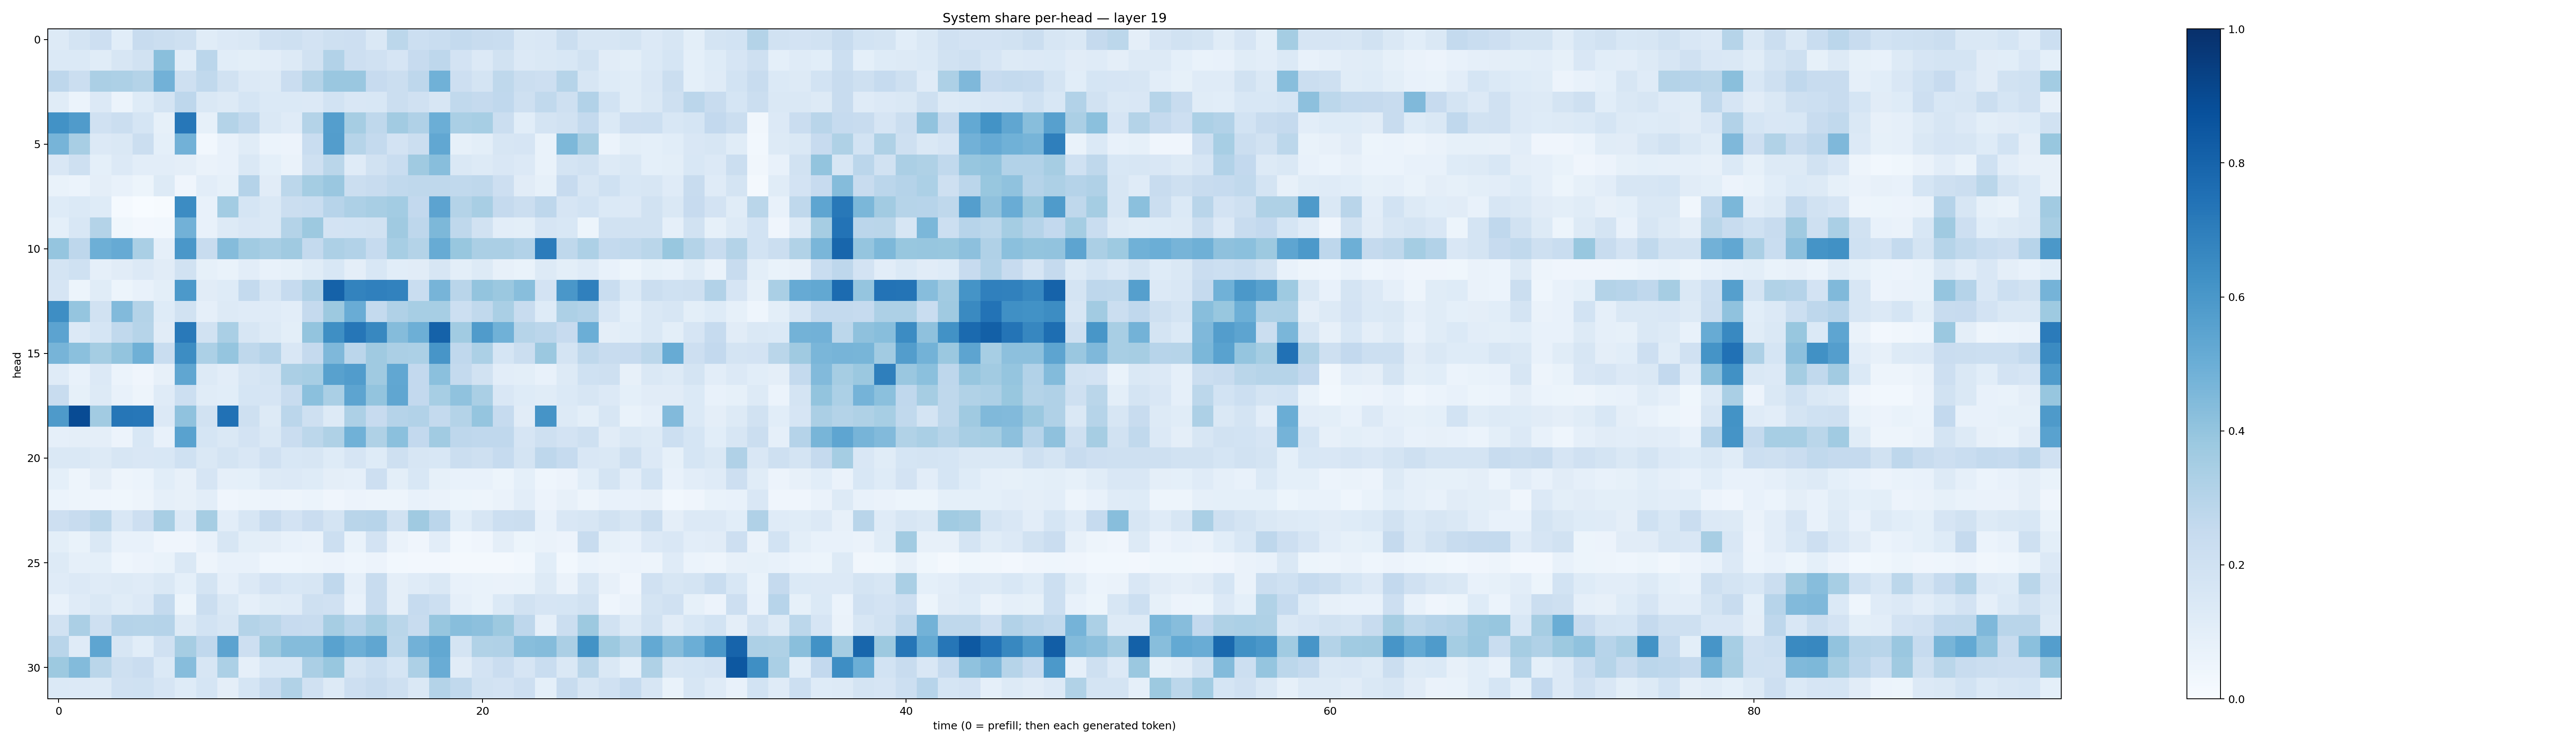

Values plotted in this chart, from the file beside it:
0.1306584, 0.17193408, 0.21206047, 0.10548968, 0.23912297, 0.22056697, 0.20977685, 0.11696615, 0.13317953, 0.14712577, 0.19558558, 0.21063209, 0.18165547, 0.21011312, 0.21317948, 0.14248754, 0.27854717, 0.21747956, 0.23132427, 0.25475714, 0.23439878, 0.23425163, 0.14672734, 0.1504998
0.1369, 0.1368, 0.1149, 0.1617, 0.1944, 0.4247, 0.1077, 0.2842, 0.1071, 0.0984, 0.1039, 0.1276, 0.1936, 0.3101, 0.211, 0.1987, 0.166, 0.2439, 0.2762, 0.1834, 0.134, 0.1877, 0.1365, 0.1438
0.2764, 0.2203, 0.3341, 0.3248, 0.305, 0.481, 0.2058, 0.2641, 0.1922, 0.1365, 0.127, 0.2295, 0.306, 0.3855, 0.3851, 0.2458, 0.2191, 0.2762, 0.4857, 0.2135, 0.1787, 0.2699, 0.2224, 0.2128
0.1158, 0.06037, 0.133, 0.0622, 0.1243, 0.1767, 0.2739, 0.148, 0.13, 0.1704, 0.1403, 0.1373, 0.1332, 0.1871, 0.1498, 0.1561, 0.2194, 0.1963, 0.164, 0.2635, 0.2516, 0.2662, 0.2032, 0.2655
0.6241, 0.5784, 0.1991, 0.2234, 0.171, 0.08579, 0.7245, 0.08346, 0.3058, 0.2649, 0.1464, 0.1184, 0.3053, 0.5679, 0.3493, 0.2708, 0.3628, 0.3195, 0.4979, 0.3374, 0.3465, 0.2207, 0.1069, 0.1777
0.4697, 0.3425, 0.1362, 0.1435, 0.224, 0.09021, 0.483, 0.02887, 0.07464, 0.116, 0.05946, 0.05531, 0.2341, 0.5706, 0.298, 0.2545, 0.1814, 0.2243, 0.5296, 0.08282, 0.1009, 0.1609, 0.1665, 0.06679
0.1521, 0.2102, 0.09283, 0.1354, 0.1026, 0.104, 0.09745, 0.06354, 0.07349, 0.1439, 0.09036, 0.0639, 0.2034, 0.2883, 0.1193, 0.1915, 0.2327, 0.3683, 0.4288, 0.1478, 0.1292, 0.1501, 0.1338, 0.06774
0.06802, 0.06173, 0.09385, 0.07612, 0.05347, 0.1299, 0.04143, 0.1043, 0.0857, 0.3012, 0.1108, 0.2799, 0.3543, 0.3865, 0.2201, 0.2352, 0.2621, 0.2699, 0.2715, 0.2633, 0.2709, 0.2113, 0.1129, 0.08234
0.1242, 0.1382, 0.1214, 0.0141, 0.002362, 0.004702, 0.6446, 0.07411, 0.3566, 0.1708, 0.1421, 0.2219, 0.2319, 0.2945, 0.3265, 0.3407, 0.3565, 0.2615, 0.5433, 0.3085, 0.3414, 0.251, 0.2197, 0.2756
0.09295, 0.1557, 0.3072, 0.03541, 0.02632, 0.02741, 0.4823, 0.07032, 0.1292, 0.1508, 0.1411, 0.3071, 0.3762, 0.1815, 0.1862, 0.1942, 0.3698, 0.2745, 0.4566, 0.2716, 0.1911, 0.1053, 0.1004, 0.1676
0.3955, 0.2755, 0.494, 0.5128, 0.3376, 0.0863, 0.6009, 0.2354, 0.4359, 0.3644, 0.341, 0.3672, 0.257, 0.3247, 0.3094, 0.249, 0.3453, 0.3068, 0.5117, 0.3873, 0.3334, 0.3341, 0.3114, 0.7045
0.1734, 0.2001, 0.08793, 0.1103, 0.134, 0.1111, 0.1912, 0.08331, 0.06791, 0.1041, 0.07509, 0.08481, 0.1168, 0.1561, 0.09534, 0.1558, 0.1074, 0.1125, 0.1633, 0.1011, 0.1304, 0.07932, 0.06834, 0.1281
0.1644, 0.05347, 0.116, 0.05388, 0.07533, 0.101, 0.5927, 0.1107, 0.1231, 0.2543, 0.1577, 0.247, 0.3193, 0.8071, 0.6762, 0.6907, 0.6813, 0.2307, 0.4711, 0.2903, 0.3997, 0.3816, 0.4277, 0.1826
0.6404, 0.3967, 0.1904, 0.4448, 0.3064, 0.1229, 0.1936, 0.08669, 0.125, 0.1195, 0.1174, 0.1025, 0.2533, 0.3756, 0.5054, 0.255, 0.317, 0.3444, 0.3469, 0.2181, 0.2639, 0.3367, 0.2371, 0.1212
0.5468, 0.1354, 0.1698, 0.263, 0.2984, 0.1096, 0.7172, 0.1928, 0.3371, 0.1613, 0.1251, 0.09846, 0.3989, 0.6332, 0.7288, 0.6602, 0.4375, 0.4924, 0.805, 0.3656, 0.5782, 0.4878, 0.2979, 0.284
0.4704, 0.4219, 0.353, 0.4004, 0.4916, 0.231, 0.6409, 0.331, 0.3953, 0.2707, 0.3013, 0.1498, 0.2517, 0.4502, 0.2814, 0.3704, 0.3331, 0.3303, 0.6086, 0.2656, 0.3286, 0.1712, 0.222, 0.3808
0.1194, 0.07122, 0.1366, 0.05973, 0.03981, 0.07986, 0.5351, 0.1321, 0.102, 0.1604, 0.1748, 0.3348, 0.3442, 0.5562, 0.5772, 0.3702, 0.5277, 0.2599, 0.4195, 0.2543, 0.1926, 0.1026, 0.09969, 0.07087
0.2383, 0.08521, 0.1255, 0.07414, 0.0475, 0.12, 0.2151, 0.1158, 0.1072, 0.1681, 0.1667, 0.2373, 0.4185, 0.3377, 0.5425, 0.4008, 0.5338, 0.258, 0.3457, 0.4096, 0.3372, 0.1508, 0.1225, 0.115
0.5896, 0.8911, 0.3602, 0.7271, 0.7261, 0.1365, 0.4091, 0.1943, 0.7481, 0.2032, 0.1289, 0.2833, 0.2075, 0.128, 0.3281, 0.2431, 0.3029, 0.3116, 0.2548, 0.3066, 0.3961, 0.2485, 0.1116, 0.6118
0.08756, 0.09703, 0.09694, 0.05707, 0.1533, 0.07088, 0.5546, 0.1716, 0.1482, 0.1808, 0.1448, 0.2285, 0.2808, 0.3241, 0.4867, 0.3227, 0.4197, 0.2593, 0.3651, 0.2742, 0.2687, 0.2673, 0.1655, 0.2073
0.1445, 0.1438, 0.1314, 0.1585, 0.1486, 0.1556, 0.2023, 0.1409, 0.1787, 0.1491, 0.1962, 0.1542, 0.1588, 0.1215, 0.1645, 0.1243, 0.2034, 0.1581, 0.1535, 0.2201, 0.2086, 0.2471, 0.1728, 0.2736
0.09344, 0.04952, 0.09578, 0.0497, 0.06034, 0.1087, 0.08069, 0.1678, 0.08912, 0.09184, 0.129, 0.1351, 0.1232, 0.09615, 0.08773, 0.2148, 0.09878, 0.154, 0.08471, 0.07283, 0.0766, 0.05272, 0.09067, 0.04484
0.06145, 0.04888, 0.04356, 0.03775, 0.0488, 0.08854, 0.08028, 0.105, 0.04187, 0.04704, 0.05714, 0.04962, 0.05958, 0.04005, 0.05534, 0.05056, 0.04957, 0.0771, 0.06471, 0.05273, 0.04932, 0.06464, 0.1047, 0.0565
0.2147, 0.2406, 0.2783, 0.151, 0.2142, 0.3402, 0.1349, 0.3511, 0.1026, 0.1617, 0.2344, 0.1825, 0.2297, 0.1786, 0.2927, 0.2956, 0.1918, 0.368, 0.2813, 0.108, 0.1566, 0.2173, 0.2246, 0.07632
0.09822, 0.06955, 0.1416, 0.07278, 0.07476, 0.04292, 0.0418, 0.0768, 0.1622, 0.09794, 0.09428, 0.07261, 0.06528, 0.2162, 0.06896, 0.1814, 0.06448, 0.03964, 0.1026, 0.029, 0.04069, 0.09417, 0.0536, 0.06531
0.128, 0.08788, 0.09286, 0.04665, 0.05696, 0.06932, 0.1431, 0.04764, 0.07122, 0.07547, 0.04671, 0.04671, 0.04761, 0.05793, 0.0464, 0.05722, 0.02865, 0.02361, 0.02727, 0.02105, 0.01942, 0.02306, 0.02824, 0.1058
0.1207, 0.1343, 0.1185, 0.1287, 0.1196, 0.1467, 0.0935, 0.172, 0.08794, 0.1353, 0.1834, 0.1561, 0.1619, 0.2661, 0.08777, 0.2357, 0.09519, 0.1191, 0.1426, 0.07209, 0.06721, 0.06407, 0.06645, 0.1276
0.07749, 0.1208, 0.1473, 0.1153, 0.1353, 0.2558, 0.05176, 0.2241, 0.1413, 0.08647, 0.1143, 0.1196, 0.2035, 0.1959, 0.07706, 0.2386, 0.09466, 0.2485, 0.218, 0.08845, 0.07026, 0.1394, 0.1886, 0.1668
0.1879, 0.3341, 0.2095, 0.3045, 0.2975, 0.3021, 0.1255, 0.1866, 0.1586, 0.3066, 0.2872, 0.243, 0.2379, 0.3509, 0.2933, 0.3534, 0.2882, 0.236, 0.394, 0.4267, 0.4146, 0.3756, 0.2739, 0.08657
0.2897, 0.1203, 0.5382, 0.157, 0.1073, 0.197, 0.35, 0.2682, 0.5451, 0.213, 0.3778, 0.4346, 0.4362, 0.5543, 0.4954, 0.5321, 0.2775, 0.4833, 0.5248, 0.1777, 0.3144, 0.3182, 0.4287, 0.4361
0.3755, 0.4407, 0.2889, 0.2072, 0.2299, 0.1389, 0.431, 0.1622, 0.3315, 0.08816, 0.1561, 0.1541, 0.3325, 0.3873, 0.1784, 0.2174, 0.1717, 0.327, 0.5044, 0.1116, 0.1818, 0.2284, 0.1666, 0.2318
0.1386, 0.1367, 0.1309, 0.1966, 0.2018, 0.1647, 0.1231, 0.1713, 0.09755, 0.1704, 0.2373, 0.3129, 0.1962, 0.1311, 0.212, 0.2394, 0.2058, 0.148, 0.3079, 0.2645, 0.1942, 0.1828, 0.2134, 0.09016
